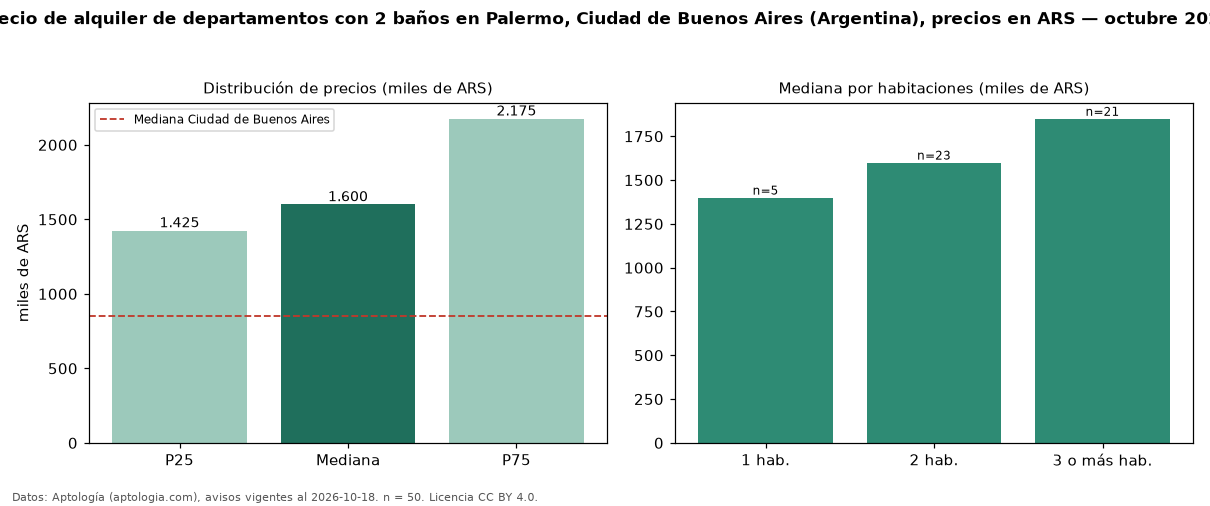

The file beside this chart, header and first rows:
seccion, metrica, valor, moneda, n
filtro, ban2, con 2 baños, , 50
precio, p25, 1425000, ARS, 50
precio, mediana, 1600000, ARS, 50
precio, p75, 2175000, ARS, 50
precio, minimo, 850000, ARS, 50
precio, maximo, 2700000, ARS, 50
m2, mediana_precio_m2, 21875, ARS, 48
m2, area_mediana_m2, 75.0, m2, 48
banos, mediana_banos, 2.0, , 
habitaciones, 1, 1400000, ARS, 5
habitaciones, 2, 1600000, ARS, 23
habitaciones, 3+, 1850000, ARS, 21
ciudad, mediana_ciudad_referencia, 850000, ARS, 
ciudad, mediana_m2_ciudad, 18889, ARS, 
fuente, fecha_datos, 2026-10-18, , 
fuente, atribucion, https://www.aptologia.com/ar, , 
fuente, licencia, CC BY 4.0, , 
